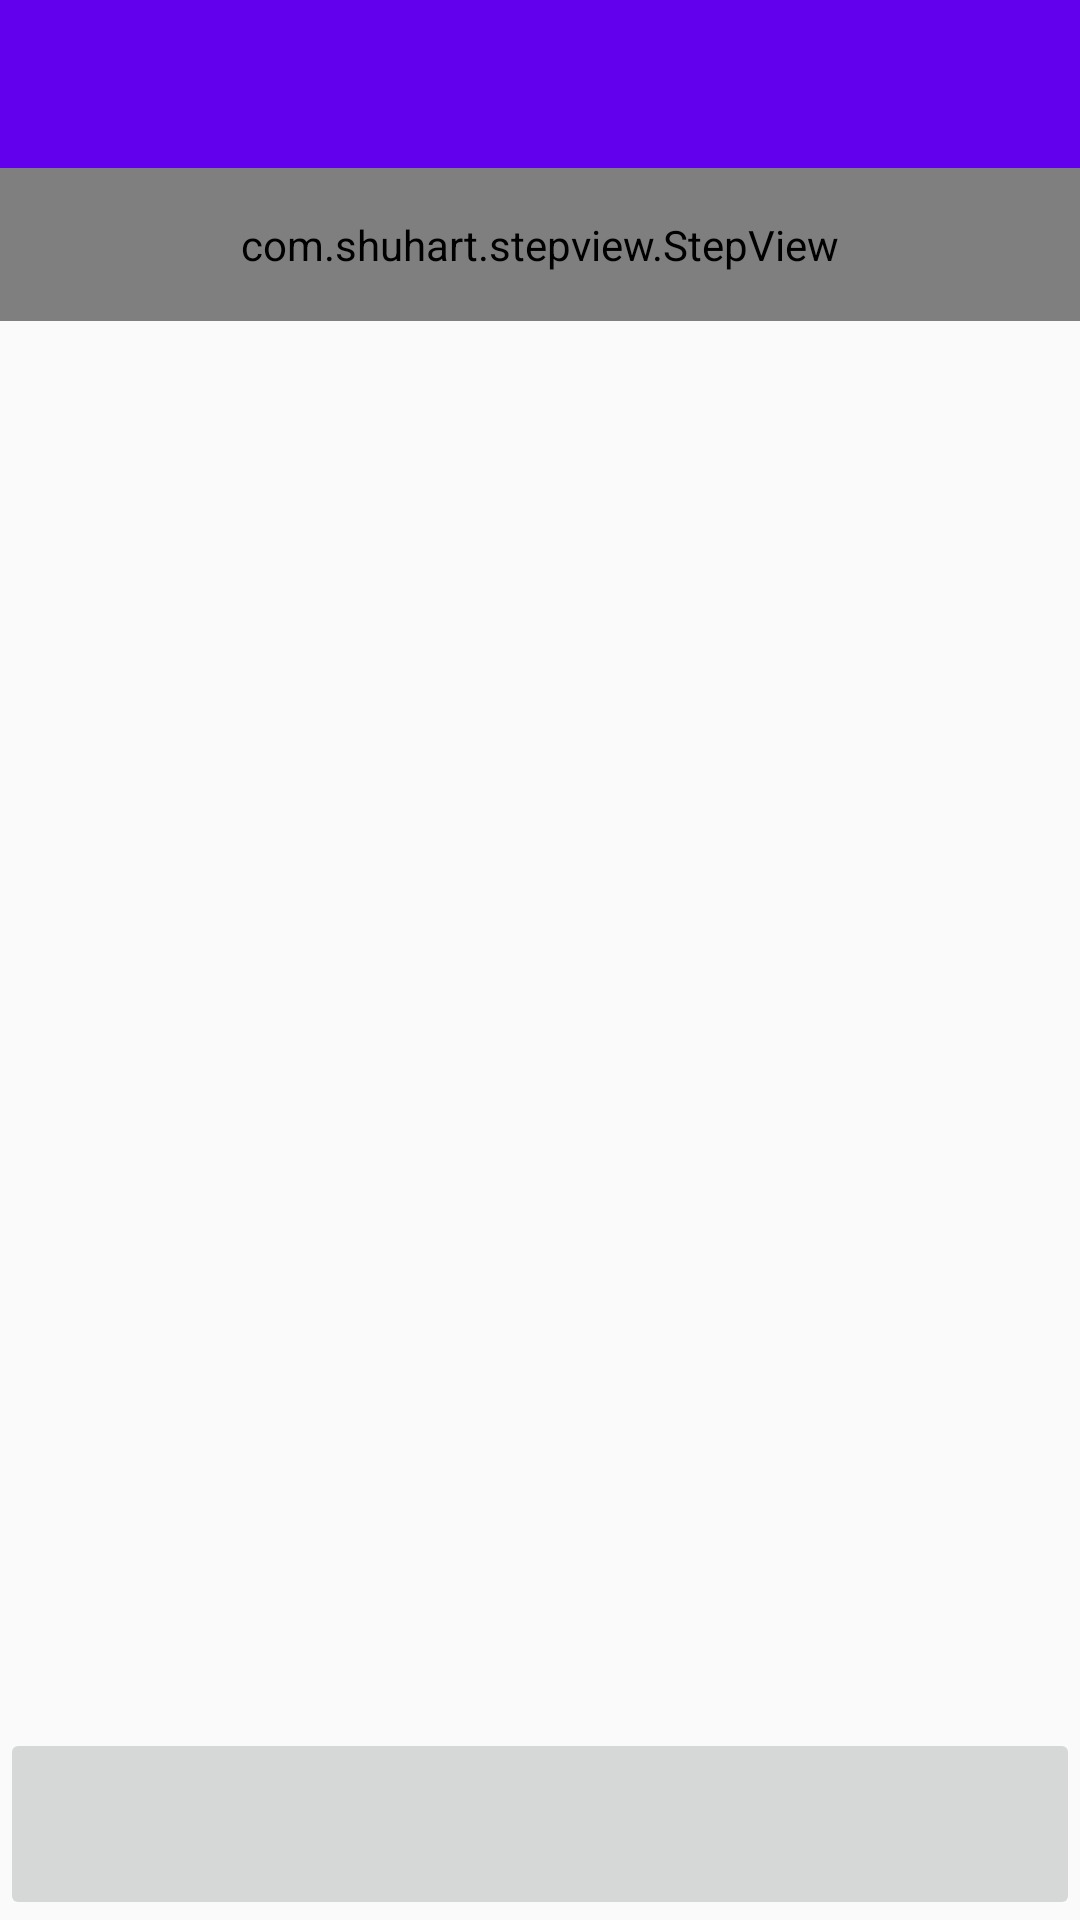

The Android layout XML behind this screen, and the referenced resources:
<!-- AndroidManifest.xml: application theme AppTheme -->
<!-- res/layout/payment.xml -->
<?xml version="1.0" encoding="utf-8"?>
<RelativeLayout
    xmlns:android="http://schemas.android.com/apk/res/android"
    xmlns:app="http://schemas.android.com/apk/res-auto"
    android:layout_width="match_parent"
    android:layout_height="match_parent">

    <FrameLayout
        android:id="@+id/content"
        android:layout_width="match_parent"
        android:layout_height="match_parent"
        android:layout_below="@+id/app_bar"
        android:layout_marginBottom="@dimen/main_button_height"/>

    <com.google.android.material.appbar.AppBarLayout
        android:id="@+id/app_bar"
        android:layout_width="match_parent"
        android:layout_height="wrap_content">

        <androidx.appcompat.widget.Toolbar
            android:id="@+id/toolbar"
            android:layout_width="match_parent"
            android:layout_height="wrap_content"/>

        <com.shuhart.stepview.StepView
            android:id="@+id/step_view"
            android:layout_width="match_parent"
            android:layout_height="wrap_content"
            android:padding="16dp"
            app:sv_animationType="All"
            app:sv_background="@color/primary"
            app:sv_doneCircleColor="@color/accent"
            app:sv_doneStepLineColor="@color/accent"
            app:sv_doneStepMarkColor="@android:color/white"
            app:sv_doneTextColor="@color/accent"
            app:sv_nextStepLineColor="@color/grey"
            app:sv_nextTextColor="@color/grey"
            app:sv_selectedCircleColor="@color/accent"
            app:sv_selectedStepNumberColor="@android:color/white"
            app:sv_selectedTextColor="@color/accent"
            app:sv_stepNumberTextSize="13sp"
            app:sv_steps="@array/tab_steps"
            app:sv_stepsNumber="3"/>

    </com.google.android.material.appbar.AppBarLayout>

    <Button
        android:id="@+id/action"
        style="@style/BtnPrimary"
        android:layout_alignParentBottom="true"
        android:enabled="false"/>

</RelativeLayout>
<!-- resources referenced by this layout -->
<resources>
  <string-array name="tab_steps">
          <item>Método</item>
          <item>Emissor</item>
          <item>Parcelas</item>
      </string-array>
  <color name="accent">#3483FA</color>
  <color name="grey">#383838</color>
  <color name="primary">#FEDC13</color>
  <dimen name="main_button_height">64dp</dimen>
  <style name="BtnPrimary">
          <item name="android:layout_width">match_parent</item>
          <item name="android:layout_height">@dimen/main_button_height</item>
          <item name="android:textSize">19sp</item>
          <item name="android:textAllCaps">false</item>
          <item name="android:textColor">@android:color/white</item>
      </style>
  <style name="AppTheme" parent="Theme.AppCompat.Light.NoActionBar">
          <item name="colorPrimary">@color/colorPrimary</item>
          <item name="colorPrimaryDark">@color/colorPrimaryDark</item>
          <item name="colorAccent">@color/colorAccent</item>
      </style>
  <!-- not gathered from this repository: default colours our renderer supplied (Android Studio template values) -->
  <color name="colorPrimary">#FF6200EE</color>
  <color name="colorPrimaryDark">#FF3700B3</color>
  <color name="colorAccent">#FF03DAC5</color>
</resources>
